Labelled photos from "dataset", an image-classification folder in JOHANNABELL/bananavision. The possible labels are: mure malade, mure saint, tropmure malade, tropmure saint, vert malade, vert sain.

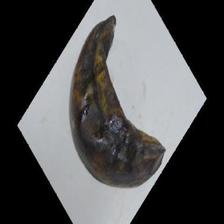
Label: vert malade

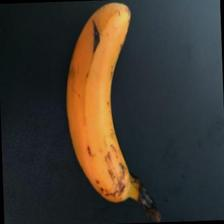
Label: mure saint

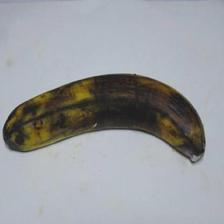
Label: tropmure saint

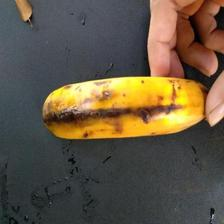
Label: tropmure malade

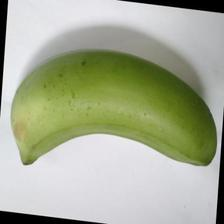
Label: vert sain

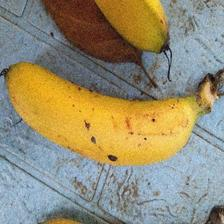
Label: mure saint
